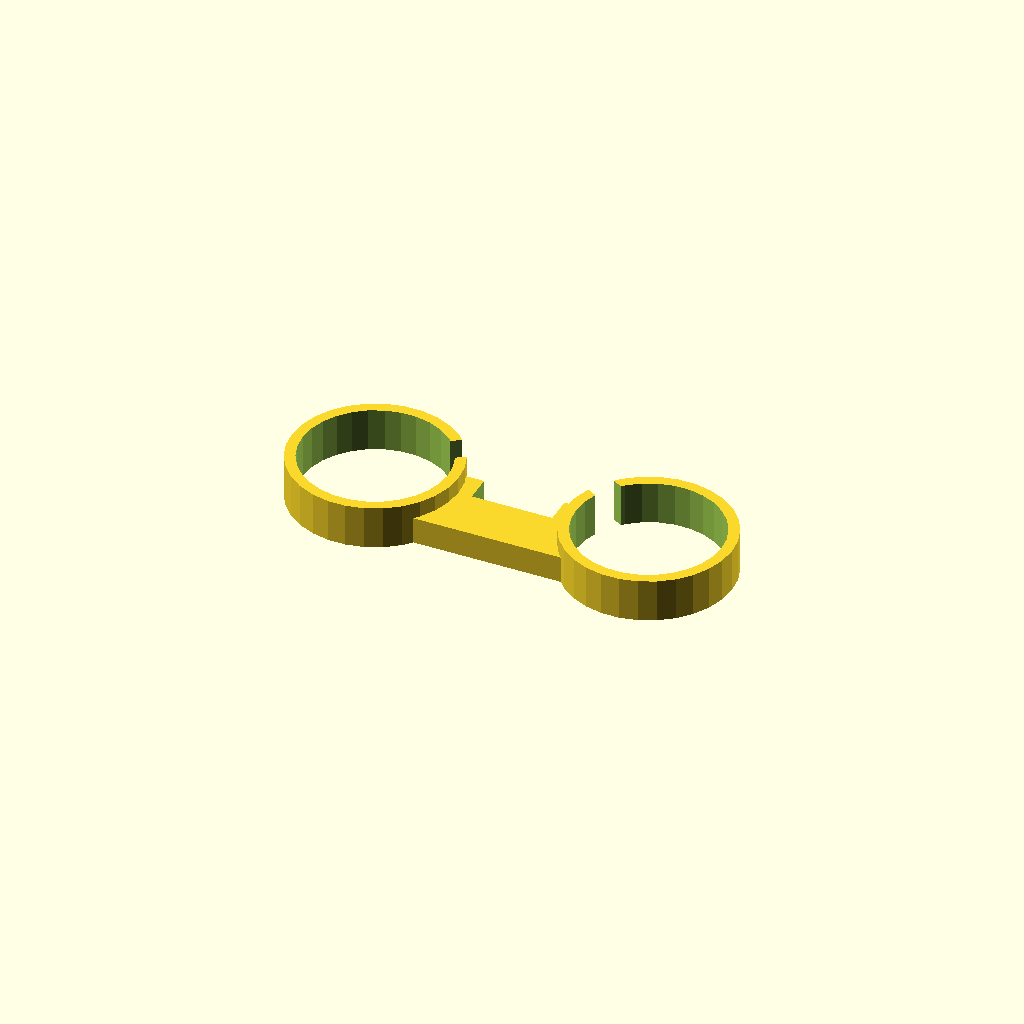
Cell 1: rendered with the file's own defaults.
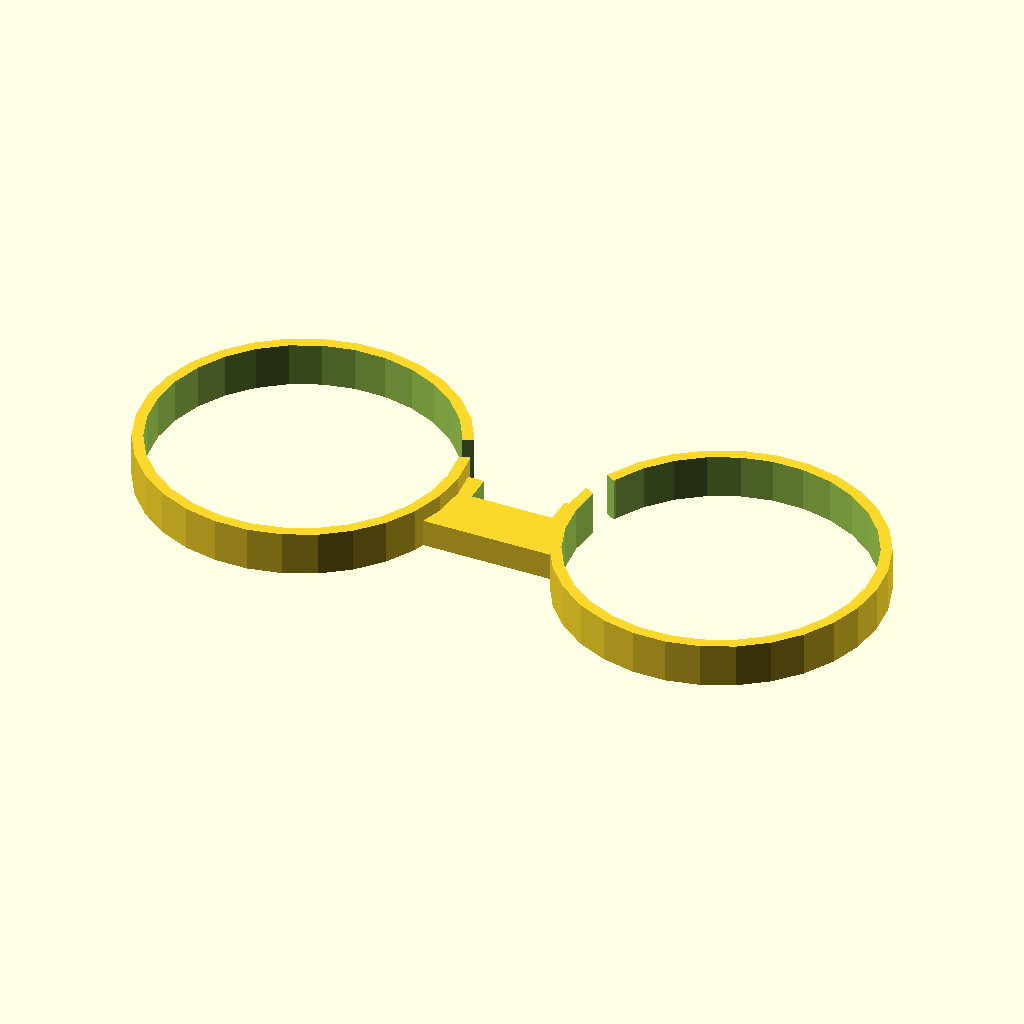
Cell 2: width = 54 (everything else at default).
All cells are drawn from one camera (rotation 55°, 0°, 25°, orthographic, colour scheme Cornfield), so only the parameter changes between them.
The OpenSCAD source (scadFiles/350397/611989.scad):


//width of the rocket pod that needs to fit in the holder. Minimum = 20 mm

width = 27;



module holder_half(w)

{

	difference(){

	union()

	{

	difference()

	{

		translate([0,-4,-5])cube([w,5,15]);

		translate([-1,-4.5,-6])cube([8.5,7,6]);

	}



	translate([w/2+12,4, 0])rotate([90,0,0])cylinder(r=w/2+2, h=8);

	}

	translate([w/2+12,5, 0])rotate([90,0,0])cylinder(r=w/2, h=10);

	translate([8,-5,-14])rotate([0,-30,0])cube([10,10,5]);

	}

}



module holder(w)

{

	holder_half(w);

	mirror([1,0,0])holder_half(w);

}



rotate([90,0,0])holder(width);
Parameter table extracted from the source (name, type, default, range or options):
width: number, default 27
